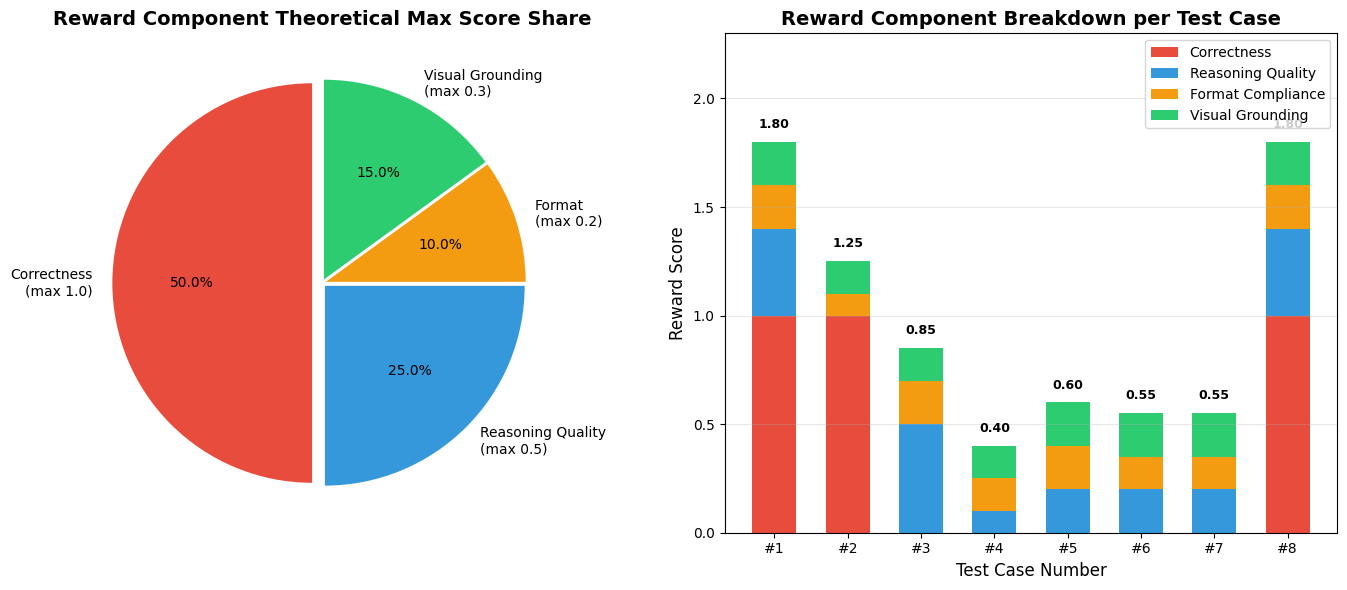

Reproduce this figure in Python.
"""
Chapter 23: Multi-Modal Reward Function Design
==========================================================

This script demonstrates designing a multi-modal reward function for VLM
(Vision-Language Model) reinforcement learning:
  1. reward_correctness:       answer correctness reward (0.0 or 1.0)
  2. reward_reasoning_quality: reasoning quality reward (0.0~0.5)
  3. reward_format:            format compliance reward (0.0~0.2)
  4. reward_visual_grounding:  visual grounding reward (0.0~0.3)
  5. compute_total_reward:     weighted total score

Reward design principles:
  - Correctness is the core signal and carries the highest weight
  - Reasoning quality encourages "showing your work"
  - Format compliance ensures the output can be parsed
  - Visual grounding encourages the model to genuinely "look at" the image

How to run:
  python multi_modal_reward.py
"""

import os
import re
import numpy as np
import matplotlib.pyplot as plt

# Create output directory
os.makedirs("output", exist_ok=True)

# Use a plain sans-serif font stack (English-only labels)
plt.rcParams['font.sans-serif'] = ['DejaVu Sans', 'Arial']
plt.rcParams['axes.unicode_minus'] = False


# ==========================================
# Part 1: Reward function definitions
# ==========================================

def reward_correctness(response, ground_truth):
    """
    Correctness reward: check whether the numbers in the response match the annotations

    Logic:
      1. Extract the count for each shape from the response
      2. Compare each against ground_truth
      3. 1.0 if all correct, otherwise 0.0

    Args:
        response: the model's text response
        ground_truth: dict, {'triangle': int, 'circle': int, 'square': int}
    Returns:
        float: 0.0 (incorrect) or 1.0 (correct)
    """
    # Try to extract the number corresponding to each shape from the response
    extracted = {}
    response_lower = response.lower()

    for shape_name in ['triangle', 'circle', 'square']:
        # Pattern 1: shape name + number, e.g. "triangles: 3" or "3 triangles" or "triangle count is 3"
        plural = shape_name + 's'
        patterns = [
            rf'{plural}\s*:?\s*(?:is\s*)?(\d+)',
            rf'{shape_name}\s*:?\s*(?:is\s*)?(\d+)',
            rf'(\d+)\s+{plural}',
            rf'(\d+)\s+{shape_name}',
        ]
        for pattern in patterns:
            matches = re.findall(pattern, response_lower)
            if matches:
                # Take the last match (usually the final conclusion)
                extracted[shape_name] = int(matches[-1])
                break

    # If not all shape counts could be extracted, return 0 directly
    for shape_name in ground_truth:
        if shape_name not in extracted:
            return 0.0

    # Compare each one
    for shape_name, expected_count in ground_truth.items():
        if extracted.get(shape_name, -1) != expected_count:
            return 0.0

    return 1.0


def reward_reasoning_quality(response):
    """
    Reasoning quality reward: check whether the response includes step-by-step reasoning

    Scoring criteria (0.0~0.5):
      - 0.0: no reasoning steps at all, answer given directly
      - 0.1~0.2: briefly mentions the process
      - 0.3~0.4: contains clear step-by-step reasoning
      - 0.5: complete step-by-step reasoning with analysis

    Judged by:
      - Whether it contains step markers ("Step 1", "1.", "First", etc.)
      - Whether it contains reasoning keywords ("because", "so", "therefore", "analyze", "calculate")
      - Whether the response is long enough to contain reasoning

    Args:
        response: the model's text response
    Returns:
        float: 0.0~0.5
    """
    score = 0.0

    # Check for step markers (0.2 points)
    step_markers = [
        r'[Ss]tep\s*\d+',
        r'[Ff]irst',
        r'[Tt]hen',
        r'[Nn]ext',
        r'[Ff]inally',
        r'[Ll]ast',
    ]
    step_count = sum(1 for m in step_markers if re.search(m, response))
    if step_count >= 3:
        score += 0.2
    elif step_count >= 1:
        score += 0.1

    # Check for reasoning keywords (0.2 points)
    reasoning_keywords = [
        'because', 'so', 'therefore', 'analyz', 'analis', 'calculat',
        'can see', 'found', 'observ', 'total', 'altogether',
    ]
    response_lower = response.lower()
    keyword_count = sum(
        1 for kw in reasoning_keywords
        if re.search(r'\b' + re.escape(kw) + r'\b', response_lower)
    )
    if keyword_count >= 3:
        score += 0.2
    elif keyword_count >= 1:
        score += 0.1

    # Check response length (0.1 points) — must be long enough to plausibly contain reasoning
    if len(response) >= 50:
        score += 0.1

    return min(score, 0.5)


def reward_format(response):
    """
    Format compliance reward: check whether the response follows the expected output format

    Scoring criteria (0.0~0.2):
      - 0.0: no formatting at all
      - 0.05: partial formatting (e.g. lists some shape names)
      - 0.1: format is roughly correct (mentions all three shapes)
      - 0.15: good formatting (all three shapes have corresponding counts)
      - 0.2: perfect formatting (summary conclusion + all three shape counts present)

    Expected format example:
      "The image has X triangles, Y circles, and Z squares, N shapes in total."

    Args:
        response: the model's text response
    Returns:
        float: 0.0~0.2
    """
    score = 0.0
    response_lower = response.lower()

    # Check whether all three shapes are mentioned (0.1 points)
    shapes_mentioned = sum(1 for s in ['triangle', 'circle', 'square'] if s in response_lower)
    if shapes_mentioned == 3:
        score += 0.1
    elif shapes_mentioned >= 2:
        score += 0.05

    # Check for a summary statement (0.05 points). Patterns require an explicit
    # summary cue ("in total", a total followed by a number) so a bare word
    # like "not total" does not earn the bonus.
    summary_patterns = [
        r'in total',
        r'total\s*\d+',
        r'altogether',
        r'in all',
        r'answer\s*:',
    ]
    if any(re.search(p, response_lower) for p in summary_patterns):
        score += 0.05

    # Check for a number-shape pairing (0.05 points)
    has_number_shape_pair = bool(re.search(r'\d+\s+(triangles?|circles?|squares?)', response_lower))
    if has_number_shape_pair:
        score += 0.05

    return min(score, 0.2)


def reward_visual_grounding(response, image_info):
    """
    Visual grounding reward: check whether the response correctly references
    the visual features actually present in the image

    Scoring criteria (0.0~0.3):
      - Check whether the response mentions shapes that are actually present in the image
      - For mentioned shapes, whether a visual description is given (color, position, etc.)
      - Whether the model shows signs of "actually looking at the image"

    image_info example:
      {
        'present_shapes': ['triangle', 'circle'],  # shapes actually present in the image
        'absent_shapes': ['square'],               # shapes not present in the image
      }

    Args:
        response: the model's text response
        image_info: dict containing the shape information for the image
    Returns:
        float: 0.0~0.3
    """
    score = 0.0
    response_lower = response.lower()

    present_shapes = image_info.get('present_shapes', [])
    absent_shapes = image_info.get('absent_shapes', [])

    # Check whether the present shapes are mentioned (0.15 points)
    mentioned_present = sum(1 for s in present_shapes if s.lower() in response_lower)
    if len(present_shapes) > 0:
        ratio = mentioned_present / len(present_shapes)
        score += 0.15 * ratio

    # Check whether absent shapes are correctly reported as absent (0.1 points)
    # If a shape is absent and the model says "0 triangles" or "no squares", that is correct visual grounding
    for shape in absent_shapes:
        plural = shape.lower() + 's'
        zero_patterns = [
            rf'{plural}\s*:?\s*(?:is\s*)?0',
            rf'{shape.lower()}\s*:?\s*(?:is\s*)?0',
            rf'0\s+{plural}',
            rf'no\s+{plural}',
        ]
        if any(re.search(p, response_lower) for p in zero_patterns):
            score += 0.05
            break  # cap the bonus at 0.05

    # Check for visually descriptive language (0.05 points). Word-boundary
    # matching avoids substring false positives (e.g. "top" in "topic").
    visual_keywords = [
        'color', 'red', 'blue', 'green', 'orange', 'purple',
        'position', 'left', 'right', 'above', 'below', 'top', 'bottom',
        'size', 'big', 'small', 'large',
        'can see', 'in the image', 'in the picture', 'on the canvas',
    ]
    visual_count = sum(
        1 for kw in visual_keywords
        if re.search(r'\b' + re.escape(kw) + r'\b', response_lower)
    )
    if visual_count >= 2:
        score += 0.05

    return min(score, 0.3)


def compute_total_reward(response, ground_truth, image_info):
    """
    Compute the weighted total reward

    Weight distribution:
      - Correctness:        x 1.0  -> max 1.0
      - Reasoning quality:  x 1.0  -> max 0.5
      - Format compliance:  x 1.0  -> max 0.2
      - Visual grounding:   x 1.0  -> max 0.3
      ---------------------------------------------
      Theoretical max total score: 2.0

    Args:
        response: the model's text response
        ground_truth: dict, annotation data
        image_info: dict, image information
    Returns:
        dict containing each component reward and the total reward
    """
    r_correct = reward_correctness(response, ground_truth)
    r_reasoning = reward_reasoning_quality(response)
    r_format = reward_format(response)
    r_visual = reward_visual_grounding(response, image_info)

    total = r_correct + r_reasoning + r_format + r_visual

    return {
        'correctness': r_correct,
        'reasoning': r_reasoning,
        'format': r_format,
        'visual_grounding': r_visual,
        'total': total,
    }


# ==========================================
# Part 2: Test case definitions
# ==========================================
# 8 test cases covering responses of varying quality:
#   perfect response, correct but short, wrong but with reasoning, wrong and confused,
#   partially correct, well-formatted but wrong content, has visual description, no format no reasoning

test_cases = [
    {
        'name': 'Perfect response (correct + reasoning + format + visual grounding)',
        'response': (
            'I looked at the image carefully.\n'
            'First, the triangles: I count 3 triangles, one at the top left and two on the right.\n'
            'Then, the circles: there is 1 circle, blue, slightly left of center.\n'
            'Next, the squares: there are 2 squares, one red and one green.\n'
            'So the image has 3 triangles, 1 circle, and 2 squares, 6 shapes in total.\n'
            'Answer: triangles 3, circles 1, squares 2, total 6.'
        ),
        'ground_truth': {'triangle': 3, 'circle': 1, 'square': 2},
        'image_info': {
            'present_shapes': ['triangle', 'circle', 'square'],
            'absent_shapes': [],
        },
    },
    {
        'name': 'Correct but short (no reasoning process)',
        'response': 'Triangles 3, circles 1, squares 2.',
        'ground_truth': {'triangle': 3, 'circle': 1, 'square': 2},
        'image_info': {
            'present_shapes': ['triangle', 'circle', 'square'],
            'absent_shapes': [],
        },
    },
    {
        'name': 'Wrong but with reasoning process',
        'response': (
            'Let me analyze this step by step.\n'
            'First, look at the triangles. I can see 2 triangles.\n'
            'Then, look at the circles. There is 1 circle.\n'
            'Finally, look at the squares. There are 2 squares.\n'
            'So that is 2+1+2=5 shapes in total.\n'
            'Answer: triangles 2, circles 1, squares 2.'
        ),
        'ground_truth': {'triangle': 3, 'circle': 1, 'square': 2},
        'image_info': {
            'present_shapes': ['triangle', 'circle', 'square'],
            'absent_shapes': [],
        },
    },
    {
        'name': 'Wrong and confused',
        'response': 'There are lots of shapes, maybe 2 triangles 3 circles and 5 squares.',
        'ground_truth': {'triangle': 3, 'circle': 1, 'square': 2},
        'image_info': {
            'present_shapes': ['triangle', 'circle', 'square'],
            'absent_shapes': [],
        },
    },
    {
        'name': 'Partially correct (only one shape counted correctly)',
        'response': (
            'Let me look at the shapes in the image.\n'
            'There are 3 triangles, I got that one right.\n'
            'There are 2 circles and 1 square.\n'
            '6 shapes in total.'
        ),
        'ground_truth': {'triangle': 3, 'circle': 1, 'square': 2},
        'image_info': {
            'present_shapes': ['triangle', 'circle', 'square'],
            'absent_shapes': [],
        },
    },
    {
        'name': 'Well-formatted but wrong content',
        'response': (
            'Answer: after analysis, the image contains:\n'
            'triangles 0, circles 5, squares 5, 10 in total.'
        ),
        'ground_truth': {'triangle': 0, 'circle': 2, 'square': 3},
        'image_info': {
            'present_shapes': ['circle', 'square'],
            'absent_shapes': ['triangle'],
        },
    },
    {
        'name': 'Has visual description but the answer is wrong',
        'response': (
            'Looking at the image, I can see a blue circle on the left, '
            'a red triangle on the right, and two green squares below.\n'
            'Triangles 1, circles 2, squares 2, 5 shapes altogether.'
        ),
        'ground_truth': {'triangle': 2, 'circle': 1, 'square': 3},
        'image_info': {
            'present_shapes': ['triangle', 'circle', 'square'],
            'absent_shapes': [],
        },
    },
    {
        'name': 'Case where some shapes are absent (handled correctly)',
        'response': (
            'First, the triangles: there are 2 triangles.\n'
            'Then, the circles: there are 3 circles.\n'
            'Next, the squares: there are no squares, 0 squares.\n'
            'So triangles 2, circles 3, squares 0, 5 shapes in total.\n'
            'Answer: triangles 2, circles 3, squares 0.'
        ),
        'ground_truth': {'triangle': 2, 'circle': 3, 'square': 0},
        'image_info': {
            'present_shapes': ['triangle', 'circle'],
            'absent_shapes': ['square'],
        },
    },
]


# ==========================================
# Part 3: Test the reward function and print detailed results
# ==========================================
def run_reward_tests():
    """
    Run the reward function on all test cases and print a detailed reward breakdown table
    """
    print("=" * 80)
    print("  Multi-Modal Reward Function Tests — Detailed Breakdown")
    print("=" * 80)
    print()
    print("Reward components:")
    print("  Correctness:       0.0 ~ 1.0   whether the answer is fully correct")
    print("  Reasoning quality:  0.0 ~ 0.5   whether there is step-by-step reasoning")
    print("  Format compliance:  0.0 ~ 0.2   whether the output format is compliant")
    print("  Visual grounding:   0.0 ~ 0.3   whether the correct visual features are referenced")
    print("  ----------------------------------------------")
    print("  Total:              0.0 ~ 2.0")
    print()

    # Header
    header = (
        f"{'ID':>4s}  "
        f"{'Correct':>6s}  "
        f"{'Reason':>4s}  "
        f"{'Format':>4s}  "
        f"{'Visual':>4s}  "
        f"{'Total':>5s}  "
        f"{'Description'}"
    )
    separator = "-" * 80
    print(header)
    print(separator)

    all_rewards = []

    for i, tc in enumerate(test_cases):
        rewards = compute_total_reward(
            tc['response'],
            tc['ground_truth'],
            tc['image_info'],
        )
        all_rewards.append(rewards)

        print(
            f"  {i+1:>2d}  "
            f"{rewards['correctness']:>6.2f}  "
            f"{rewards['reasoning']:>4.2f}  "
            f"{rewards['format']:>4.2f}  "
            f"{rewards['visual_grounding']:>4.2f}  "
            f"{rewards['total']:>5.2f}  "
            f"{tc['name']}"
        )

    print(separator)
    print()

    # Summary statistics
    totals = [r['total'] for r in all_rewards]
    print(f"Reward statistics:")
    print(f"  Max total: {max(totals):.2f}")
    print(f"  Min total: {min(totals):.2f}")
    print(f"  Avg total: {np.mean(totals):.2f}")
    print()

    # Print a detailed analysis for each test case
    print("=" * 80)
    print("  Detailed Analysis Per Case")
    print("=" * 80)
    for i, (tc, rewards) in enumerate(zip(test_cases, all_rewards)):
        gt = tc['ground_truth']
        print(f"\n--- Test case {i+1}: {tc['name']} ---")
        print(f"  Annotation: triangles={gt['triangle']}, circles={gt['circle']}, squares={gt['square']}")
        print(f"  Response: {tc['response'][:80]}...")
        print(f"  Reward breakdown:")
        print(f"    Correctness:       {rewards['correctness']:.2f}  {'[max]' if rewards['correctness'] == 1.0 else '[no score]'}")
        print(f"    Reasoning quality: {rewards['reasoning']:.2f}  {'[max]' if rewards['reasoning'] == 0.5 else ''}")
        print(f"    Format compliance: {rewards['format']:.2f}  {'[max]' if rewards['format'] == 0.2 else ''}")
        print(f"    Visual grounding:  {rewards['visual_grounding']:.2f}  {'[max]' if rewards['visual_grounding'] == 0.3 else ''}")
        print(f"    Weighted total:    {rewards['total']:.2f}")

    return all_rewards


# ==========================================
# Part 4: Visualize the reward weight distribution
# ==========================================
def plot_reward_weights(all_rewards):
    """
    Plot a pie chart of reward component weights and a stacked bar chart per test case

    Left: theoretical max score share (pie chart)
    Right: stacked bar chart of reward components per test case
    """
    fig, axes = plt.subplots(1, 2, figsize=(14, 6))

    # ---------- Left: theoretical max score share pie chart ----------
    ax1 = axes[0]

    # Theoretical max score for each component
    max_scores = [1.0, 0.5, 0.2, 0.3]  # correctness, reasoning, format, visual
    labels = ['Correctness\n(max 1.0)', 'Reasoning Quality\n(max 0.5)', 'Format\n(max 0.2)', 'Visual Grounding\n(max 0.3)']
    colors = ['#e74c3c', '#3498db', '#f39c12', '#2ecc71']
    explode = (0.05, 0.02, 0.02, 0.02)

    wedges, texts, autotexts = ax1.pie(
        max_scores,
        labels=labels,
        colors=colors,
        explode=explode,
        autopct=lambda pct: f'{pct:.1f}%',
        startangle=90,
        textprops={'fontsize': 10},
    )
    for autotext in autotexts:
        autotext.set_fontsize(10)
    ax1.set_title('Reward Component Theoretical Max Score Share', fontsize=14, fontweight='bold')

    # ---------- Right: stacked bar chart ----------
    ax2 = axes[1]

    n_cases = len(all_rewards)
    x = np.arange(n_cases)

    correctness_vals = [r['correctness'] for r in all_rewards]
    reasoning_vals = [r['reasoning'] for r in all_rewards]
    format_vals = [r['format'] for r in all_rewards]
    visual_vals = [r['visual_grounding'] for r in all_rewards]

    bar_width = 0.6
    ax2.bar(x, correctness_vals, bar_width, label='Correctness', color='#e74c3c')
    ax2.bar(x, reasoning_vals, bar_width, bottom=correctness_vals,
            label='Reasoning Quality', color='#3498db')
    bottom2 = [c + r for c, r in zip(correctness_vals, reasoning_vals)]
    ax2.bar(x, format_vals, bar_width, bottom=bottom2,
            label='Format Compliance', color='#f39c12')
    bottom3 = [b + f for b, f in zip(bottom2, format_vals)]
    ax2.bar(x, visual_vals, bar_width, bottom=bottom3,
            label='Visual Grounding', color='#2ecc71')

    # Annotate the total score above each bar
    for i, r in enumerate(all_rewards):
        ax2.text(i, r['total'] + 0.05, f"{r['total']:.2f}",
                 ha='center', va='bottom', fontsize=9, fontweight='bold')

    ax2.set_xlabel('Test Case Number', fontsize=12)
    ax2.set_ylabel('Reward Score', fontsize=12)
    ax2.set_title('Reward Component Breakdown per Test Case', fontsize=14, fontweight='bold')
    ax2.set_xticks(x)
    ax2.set_xticklabels([f'#{i+1}' for i in range(n_cases)])
    ax2.legend(fontsize=10, loc='upper right')
    ax2.set_ylim(0, 2.3)
    ax2.grid(True, alpha=0.3, axis='y')

    plt.tight_layout()
    plt.savefig('output/multi_modal_reward_breakdown.png', dpi=150, bbox_inches='tight')
    print("\n  Reward breakdown chart saved as output/multi_modal_reward_breakdown.png")
    plt.show()


# ==========================================
# Entry point
# ==========================================
if __name__ == "__main__":
    # Step 1: run the reward function tests
    all_rewards = run_reward_tests()

    # Step 2: visualize the reward weights
    print("\n" + "=" * 80)
    print("  Generating Visualization Charts...")
    print("=" * 80)
    plot_reward_weights(all_rewards)

    # Final summary
    print("\n" + "=" * 80)
    print("  Multi-Modal Reward Function Design Summary")
    print("=" * 80)
    print("""
  Reward function design highlights:

    1. Correctness (highest weight, max score 1.0)
       - Only fully correct answers get the max score; any error scores 0
       - This "all-or-nothing" design pushes the model to strive for perfection
       - In GRPO training, correct responses within a group receive positive advantage

    2. Reasoning quality (max score 0.5)
       - Encourages the model to show its thinking process rather than jumping to the answer
       - Scored by detecting step markers and reasoning keywords
       - Helps cultivate Chain-of-Thought reasoning ability

    3. Format compliance (max score 0.2)
       - Ensures the output can be parsed automatically
       - Requires mentioning all three shapes and a summary statement
       - Reduces the complexity of downstream evaluation

    4. Visual grounding (max score 0.3)
       - Encourages the model to genuinely "understand" the image content
       - Checks whether present shapes are correctly referenced and absent shapes correctly noted
       - Especially important for VLM training, to prevent the model from "guessing" answers

  Differences from text-only RL:
    - Text-only RL rewards focus only on text quality
    - VLM RL rewards must additionally account for visual grounding ability
    - The model must not only answer correctly, but do so by "looking at the image"

  Extensions for real-world use:
    - Could add an OCR reward (checking whether the model correctly reads text in the image)
    - Could add a spatial relationship reward (checking understanding of object positional relationships)
    - Could use LLM-as-Judge instead of rule-based rewards for finer-grained scoring
    """)
